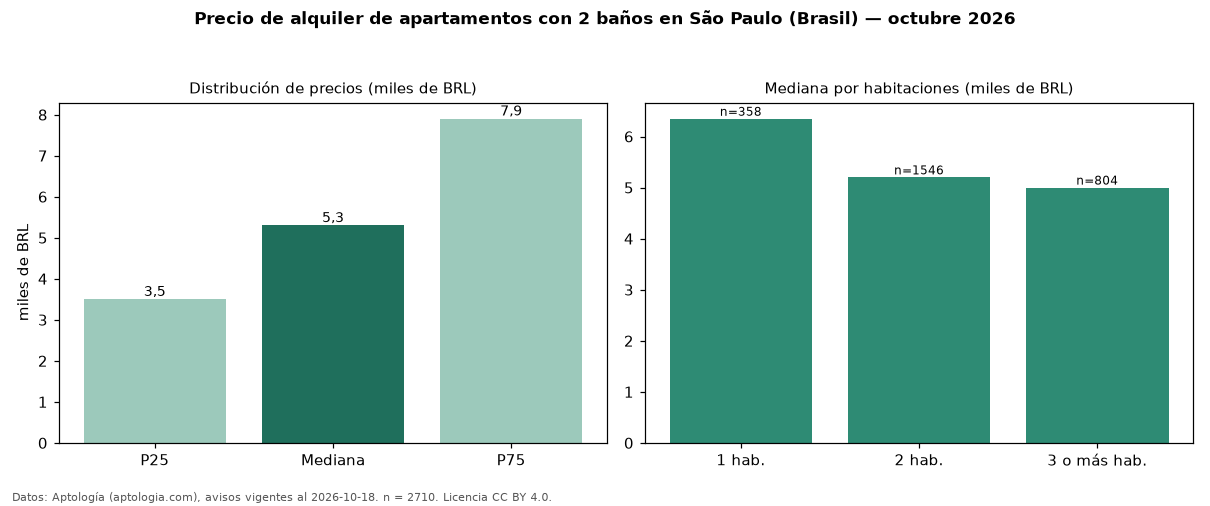

Data behind this chart, as committed beside it:
seccion, metrica, valor, moneda, n
filtro, ban2, con 2 baños, , 2710
precio, p25, 3500, BRL, 2710
precio, mediana, 5300, BRL, 2710
precio, p75, 7900, BRL, 2710
precio, minimo, 1250, BRL, 2710
precio, maximo, 29500, BRL, 2710
m2, mediana_precio_m2, 67.1, BRL, 2656
m2, area_mediana_m2, 75.0, m2, 2656
admin, mediana_admin_mes, 1296, BRL, 2672
banos, mediana_banos, 2.0, , 
parqueadero, pct_con_parqueadero, 97.4, %, 2623
habitaciones, 1, 6348, BRL, 358
habitaciones, 2, 5200, BRL, 1546
habitaciones, 3+, 5000, BRL, 804
fuente, fecha_datos, 2026-10-18, , 
fuente, atribucion, https://www.aptologia.com/br/aluguel/sao…, , 
fuente, licencia, CC BY 4.0, , 
